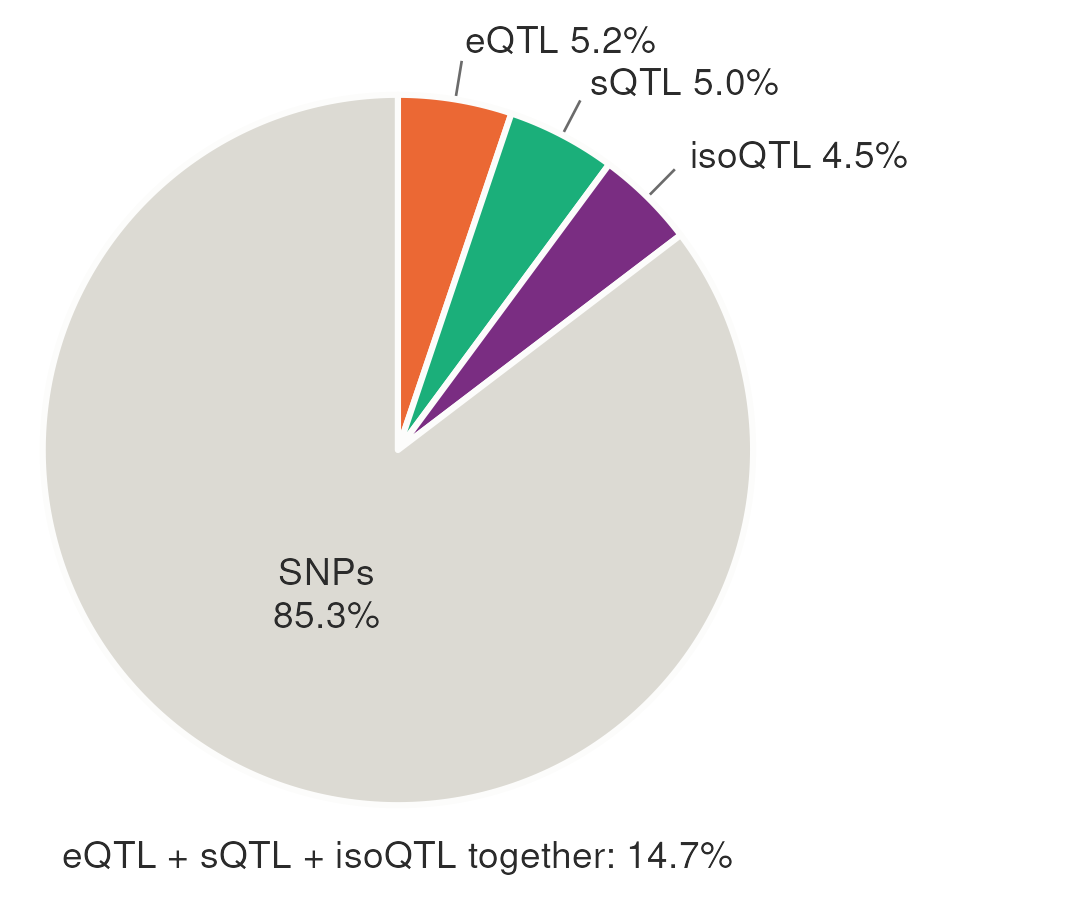

The data file committed next to this chart (first rows):
run	type	prop_heritability
est	eQTL	0.05176
est	sQTL	0.04956
est	isoQTL	0.04522
est	SNP	0.8535
